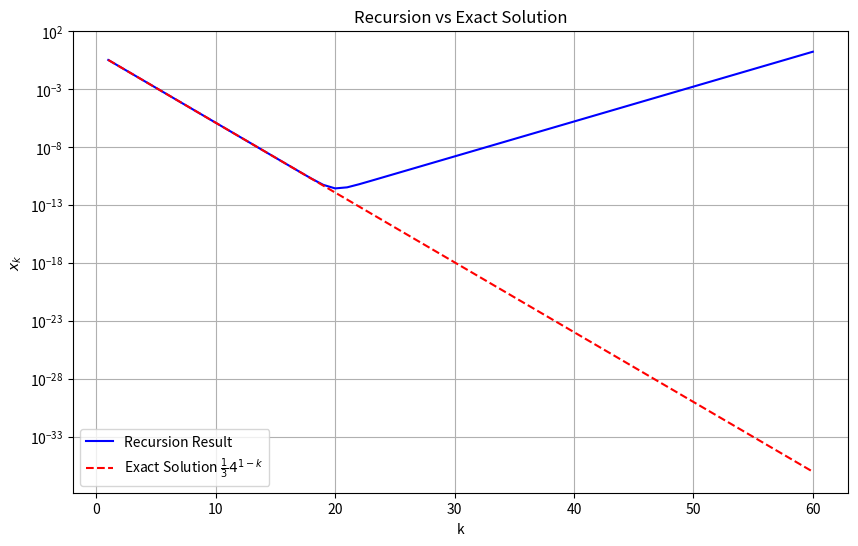

This chart was generated by the following Python code:
import numpy as np
import matplotlib.pyplot as plt

# Recurrence relation: x_k+1 = 9/4 * x_k - 1/2 * x_k-1
# Initial values
x1 = 1 / 3
x2 = 1 / 12
n = 60  # Number of elements to compute

# Initialize the sequence
x_values = np.zeros(n)
x_values[0] = x1
x_values[1] = x2

# Recurrence computation for the first 60 elements
for k in range(2, n):
    x_values[k] = (9 / 4) * x_values[k - 1] - (1 / 2) * x_values[k - 2]

# Create a semilog plot of the obtained values as a function of k
k_values = np.arange(1, n + 1)
plt.figure(figsize=(10, 6))
plt.semilogy(k_values, np.abs(x_values), label="Recursion Result", color='blue')

# Part b: Exact solution x_k = (1/3) * 4^(1-k)
exact_values = (1 / 3) * (4.0)** (1 - k_values)

# Plot the exact solution
plt.semilogy(k_values, np.abs(exact_values), label="Exact Solution $\\frac{1}{3}4^{1-k}$", color='red', linestyle='--')

# Adding titles and labels
plt.title("Recursion vs Exact Solution")
plt.xlabel("k")
plt.ylabel("$x_k$")
plt.legend()

# Show the plot
plt.grid(True)
plt.show()
